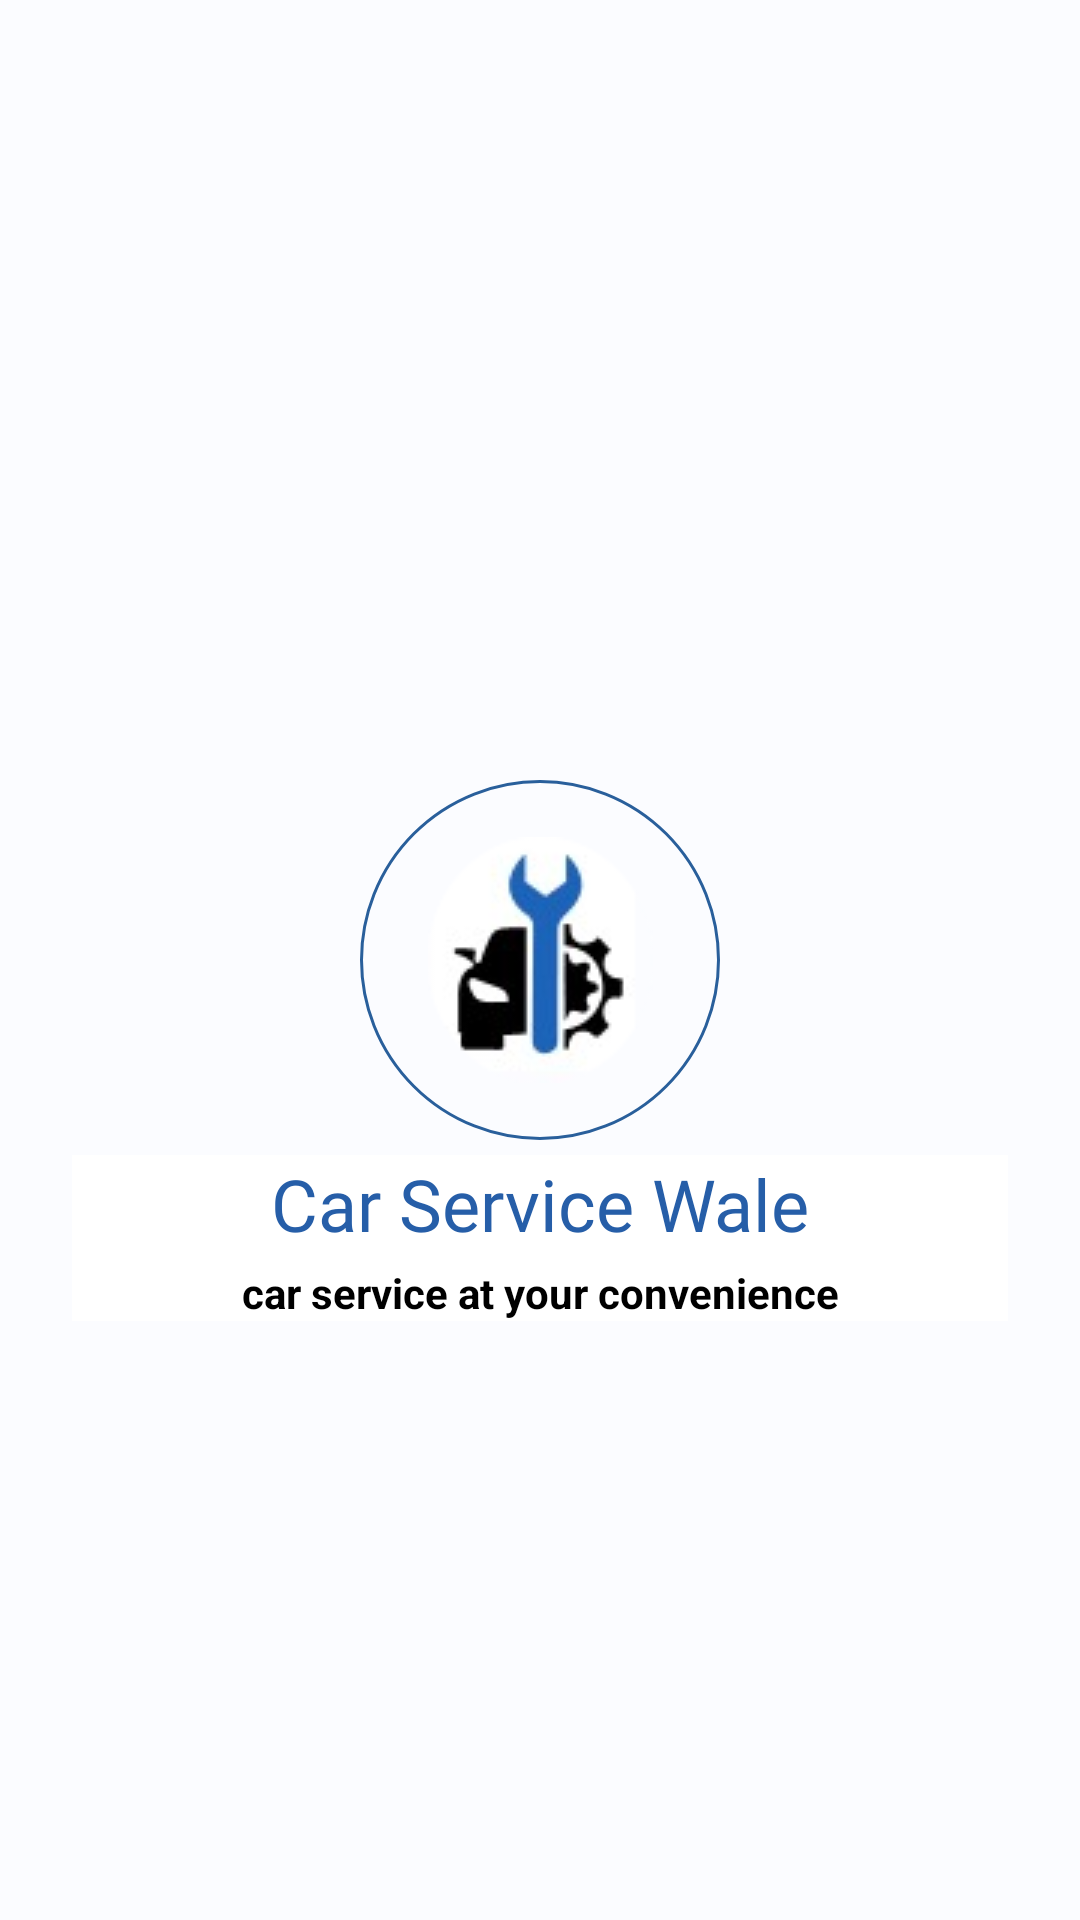

Produce the Android XML layout that renders to this screen, including the resource entries it uses.
<!-- AndroidManifest.xml: activity theme MaterialTheme -->
<!-- res/layout/activity_splash.xml -->
<?xml version="1.0" encoding="utf-8"?>
<androidx.constraintlayout.widget.ConstraintLayout xmlns:android="http://schemas.android.com/apk/res/android"
    xmlns:app="http://schemas.android.com/apk/res-auto"
    xmlns:tools="http://schemas.android.com/tools"
    android:layout_width="match_parent"
    android:layout_height="match_parent"
    android:background="#fbfcff"
    tools:context=".SplashActivity">

    <ImageView
        android:id="@+id/imageView1"
        android:layout_width="wrap_content"
        android:layout_height="wrap_content"
        app:layout_constraintBottom_toBottomOf="parent"
        app:layout_constraintEnd_toEndOf="parent"
        app:layout_constraintStart_toStartOf="parent"
        app:layout_constraintTop_toTopOf="parent"
        app:srcCompat="@drawable/circleshape" />

    <ImageView
        android:id="@+id/imageView"
        android:layout_width="wrap_content"
        android:layout_height="wrap_content"
        android:backgroundTint="@android:color/transparent"
        app:layout_constraintBottom_toBottomOf="parent"
        app:layout_constraintEnd_toEndOf="parent"
        app:layout_constraintStart_toStartOf="parent"
        app:layout_constraintTop_toTopOf="parent"
        app:srcCompat="@drawable/settings" />


    <RelativeLayout
        android:layout_marginTop="22dp"
        app:layout_constraintTop_toBottomOf="@+id/imageView"
        android:background="@color/white"
        android:layout_margin="@dimen/_24dp"
        android:layout_width="match_parent"
        android:layout_height="wrap_content">
        <TextView
            android:id="@+id/title"
            android:layout_width="match_parent"
            android:layout_height="wrap_content"
            android:gravity="center"
            android:text="Car Service Wale"
            android:fontFamily="@font/verdana_bold"
            android:textColor="@color/app_text_color"
            android:textSize="24sp"
            />
        <TextView
            android:id="@+id/subtitle"
            android:layout_below="@id/title"
            android:gravity="center"
            android:layout_width="match_parent"
            android:layout_height="wrap_content"
            android:layout_marginTop="4dp"
            android:text="car service at your convenience"
            android:textColor="@color/black"
            android:textStyle="bold"
            />
    </RelativeLayout>




</androidx.constraintlayout.widget.ConstraintLayout>
<!-- resources referenced by this layout -->
<resources>
  <color name="app_text_color">#265ea8</color>
  <color name="black">#000000</color>
  <color name="white">#FFFFFF</color>
  <dimen name="_24dp">24dp</dimen>
  <!-- drawable circleshape (drawable) -->
  <?xml version="1.0" encoding="utf-8"?>
  <shape
      xmlns:android="http://schemas.android.com/apk/res/android"
      android:shape="oval">
  
      <solid
          android:color="#fbfcff"/>
      <stroke
          android:width="1dp"
          android:color="#295f9b"/>
      <size
          android:width="120dp"
          android:height="120dp"/>
  </shape>
  <!-- drawable settings: png bitmap (drawable-v24, 9107 bytes) -->
  <style name="MaterialTheme" parent="Theme.MaterialComponents.Light.NoActionBar">
          
          <item name="android:dialogTheme">@style/MyDialogTheme</item>
          <item name="android:windowLightStatusBar" tools:targetApi="m">true</item>
          <item name="android:statusBarColor">@color/screen_normal</item>
          <item name="colorPrimary">@color/colorPrimary</item>
          <item name="colorOnSecondary">@color/screen_normal</item>
          <item name="colorPrimaryDark">?android:colorBackground</item>
          <item name="colorAccent">@color/colorAccent</item>
          <item name="boxStrokeColor">@color/boxStrokeColor</item>
          <item name="android:navigationBarColor">@android:color/transparent</item>
          
          <item name="shapeAppearanceOverlay">@style/RoundShapeAppearance</item>
          <item name="android:forceDarkAllowed" tools:targetApi="q">false</item>
      </style>
  <style name="MyDialogTheme" parent="ThemeOverlay.MaterialAlertDialog.Rounded">
          <item name="android:forceDarkAllowed" tools:targetApi="q">false</item>
      </style>
  <color name="screen_normal">#fbfcff</color>
  <color name="colorPrimary">#542864</color>
  <color name="colorAccent">#FAA732</color>
  <color name="boxStrokeColor">#5a189a</color>
  <style name="RoundShapeAppearance">
          <item name="cornerFamily">rounded</item>
          <item name="cornerSize">30dp</item>
          <item name="android:forceDarkAllowed" tools:targetApi="q">false</item>
      </style>
  <style name="ThemeOverlay.MaterialAlertDialog.Rounded" parent="ThemeOverlay.MaterialComponents.MaterialAlertDialog">
          <item name="alertDialogStyle">@style/MaterialAlertDialog.Rounded</item>
          <item name="android:forceDarkAllowed" tools:targetApi="q">false</item>
      </style>
  <style name="MaterialAlertDialog.Rounded" parent="MaterialAlertDialog.MaterialComponents">
          <item name="cornerSize">30dp</item>
          <item name="shapeAppearance">@style/ShapeAppearance.MaterialAlertDialog.Rounded</item>
          <item name="android:forceDarkAllowed" tools:targetApi="q">false</item>
      </style>
  <style name="ShapeAppearance.MaterialAlertDialog.Rounded" parent="">
          <item name="cornerSize">30dp</item>
          <item name="android:forceDarkAllowed" tools:targetApi="q">false</item>
      </style>
</resources>
